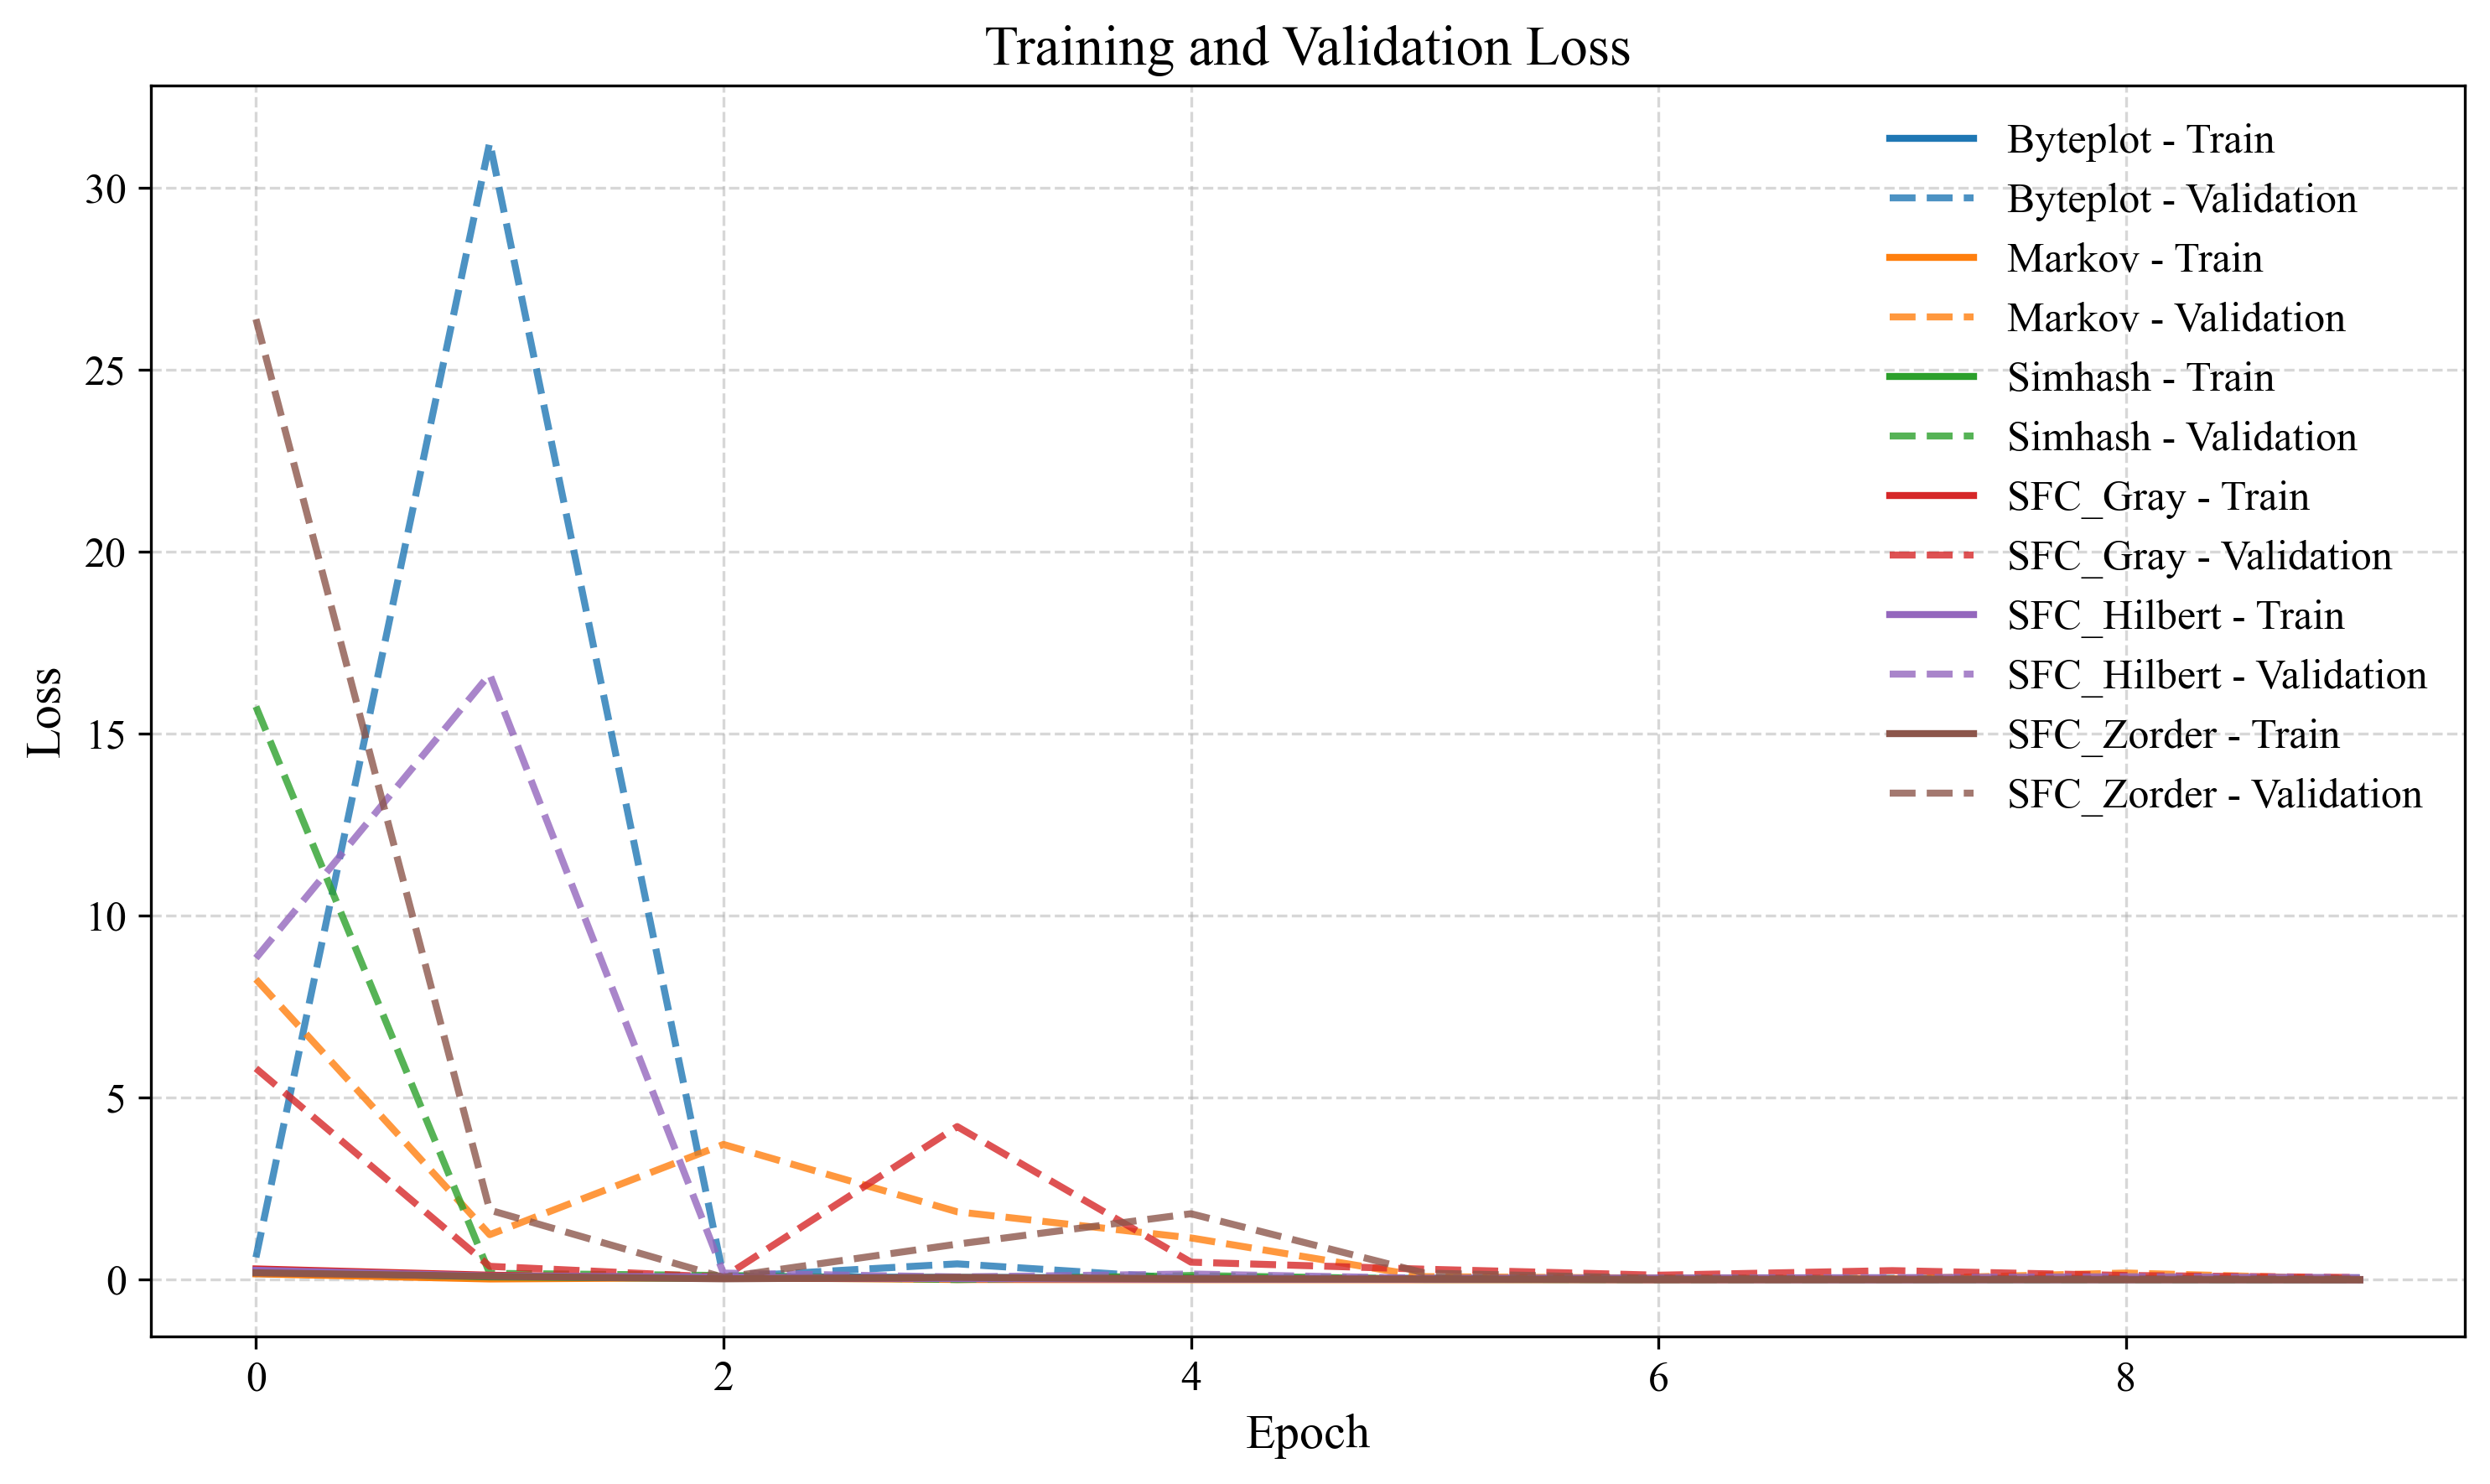

Data behind this chart, as committed beside it:
Epoch, Model, Train Loss, Validation Loss
1, Byteplot, 0.172, 0.6147
2, Byteplot, 0.05528, 31.26
3, Byteplot, 0.08655, 0.07446
4, Byteplot, 0.06228, 0.4373
5, Byteplot, 0.05619, 0.02741
6, Byteplot, 0.0156, 0.04337
7, Byteplot, 0.0133, 0.0462
8, Byteplot, 0.007409, 0.0404
9, Byteplot, 0.008683, 0.04083
10, Byteplot, 0.005574, 0.04612
1, Markov, 0.1632, 8.258
2, Markov, 0.02169, 1.239
3, Markov, 0.05934, 3.719
4, Markov, 0.007498, 1.868
5, Markov, 0.002799, 1.15
6, Markov, 0.001094, 0.08607
7, Markov, 0.002992, 0.04512
8, Markov, 0.0145, 0.02273
9, Markov, 0.006792, 0.1851
10, Markov, 0.0012, 0.01551
1, Simhash, 0.2333, 15.75
2, Simhash, 0.07882, 0.1765
3, Simhash, 0.0379, 0.117
4, Simhash, 0.0314, 0.004427
5, Simhash, 0.05077, 0.1167
6, Simhash, 0.01012, 0.01952
7, Simhash, 0.007734, 0.003146
8, Simhash, 0.005705, 0.004386
9, Simhash, 0.008759, 0.003179
10, Simhash, 0.00348, 0.001618
1, SFC_Gray, 0.2969, 5.808
2, SFC_Gray, 0.1254, 0.3692
3, SFC_Gray, 0.04422, 0.06869
4, SFC_Gray, 0.03498, 4.209
5, SFC_Gray, 0.03005, 0.4831
6, SFC_Gray, 0.02163, 0.2901
7, SFC_Gray, 0.006902, 0.1254
8, SFC_Gray, 0.006039, 0.2512
9, SFC_Gray, 0.01737, 0.118
10, SFC_Gray, 0.006373, 0.06141
1, SFC_Hilbert, 0.261, 8.84
2, SFC_Hilbert, 0.1031, 16.64
3, SFC_Hilbert, 0.07453, 0.1829
4, SFC_Hilbert, 0.03137, 0.07765
5, SFC_Hilbert, 0.01569, 0.1575
6, SFC_Hilbert, 0.01136, 0.04187
7, SFC_Hilbert, 0.006009, 0.0504
8, SFC_Hilbert, 0.003704, 0.05803
9, SFC_Hilbert, 0.003488, 0.08342
10, SFC_Hilbert, 0.002214, 0.06041
1, SFC_Zorder, 0.1911, 26.4
2, SFC_Zorder, 0.09562, 1.914
3, SFC_Zorder, 0.02647, 0.06527
4, SFC_Zorder, 0.06544, 0.9792
5, SFC_Zorder, 0.0238, 1.814
6, SFC_Zorder, 0.01868, 0.1829
7, SFC_Zorder, 0.005605, 0.0412
8, SFC_Zorder, 0.003486, 0.0215
9, SFC_Zorder, 0.002141, 0.01919
10, SFC_Zorder, 0.002816, 0.02143
